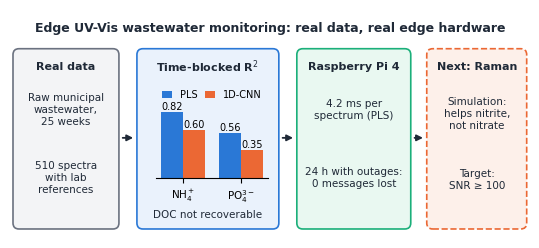

This chart was generated by the following Python code:
#!/usr/bin/env python3
"""Graphical abstract (journal requirement: readable at 13 cm width). Drawn at 13.2 cm x 5.8 cm with all text >= 7 pt.
Numbers are those of the paper: time-blocked R2 (results/batch-8_smoothsnv_blocked_215ch), Pi pipeline time
(fleet run B), 24 h test (fleet/runs/soak_24h_1hz), Raman threshold (simulation/). Usage: python figures/make_graphical_abstract.py figures/out"""
import sys
from pathlib import Path
import matplotlib; matplotlib.use("Agg")
import matplotlib.pyplot as plt
from matplotlib.patches import FancyBboxPatch, FancyArrowPatch

OUT = Path(sys.argv[1] if len(sys.argv) > 1 else "figures/out"); OUT.mkdir(parents=True, exist_ok=True)
C = {"blue": "#2a78d6", "orange": "#eb6834", "green": "#1baf7a", "grey": "#6b7280", "ink": "#1f2937"}
plt.rcParams.update({"font.family": "DejaVu Sans", "font.size": 7})
W, H = 13.2 / 2.54, 5.8 / 2.54
fig = plt.figure(figsize=(W, H)); ax = fig.add_axes([0, 0, 1, 1]); ax.set_xlim(0, 26); ax.set_ylim(0, 11.4); ax.axis("off")


def panel(x, w, title, lines, ec, fc, ls="-"):
    ax.add_patch(FancyBboxPatch((x, 0.5), w, 8.9, boxstyle="round,pad=0.05,rounding_size=0.3", fc=fc, ec=ec, lw=1.2, ls=ls))
    ax.text(x + w / 2, 8.55, title, ha="center", va="center", fontsize=8, weight="bold", color=C["ink"])
    for y, t, col in lines:
        ax.text(x + w / 2, y, t, ha="center", va="center", fontsize=7.5, color=col, linespacing=1.25)


def arrow(x1, x2):
    ax.add_patch(FancyArrowPatch((x1, 5.0), (x2, 5.0), arrowstyle="-|>", mutation_scale=9, lw=1.3, color=C["ink"]))


ax.text(13, 10.5, "Edge UV-Vis wastewater monitoring: real data, real edge hardware", ha="center", va="center", fontsize=9, weight="bold", color=C["ink"])
panel(0.2, 5.2, "Real data", [(6.4, "Raw municipal\nwastewater,\n25 weeks", C["ink"]), (3.0, "510 spectra\nwith lab\nreferences", C["ink"])], C["grey"], "#f3f4f6")
arrow(5.5, 6.3)
x0 = 6.4; panel(x0, 7.0, "Time-blocked R$^2$", [(1.15, "DOC not recoverable", C["ink"])], C["blue"], "#eaf2fc")
bx = fig.add_axes([(x0 + 0.9) / 26, 3.0 / 11.4, 5.6 / 26, 4.6 / 11.4])
vals = {"NH$_4^+$": (0.821, 0.596), "PO$_4^{3-}$": (0.564, 0.352)}; w = 0.38
for i, (k, (p, c)) in enumerate(vals.items()):
    bx.bar(i - w / 2, p, w, color=C["blue"], label="PLS" if i == 0 else None); bx.bar(i + w / 2, c, w, color=C["orange"], label="1D-CNN" if i == 0 else None)
    bx.text(i - w / 2, p + 0.03, f"{p:.2f}", ha="center", fontsize=7); bx.text(i + w / 2, c + 0.03, f"{c:.2f}", ha="center", fontsize=7)
bx.set_xticks([0, 1]); bx.set_xticklabels(list(vals), fontsize=7.5); bx.set_ylim(0, 1.15); bx.set_yticks([])
bx.spines[["top", "right", "left"]].set_visible(False); bx.set_facecolor("none")
bx.legend(fontsize=7, frameon=False, loc="upper center", ncol=2, handlelength=1, columnspacing=0.8, borderaxespad=0)
arrow(13.5, 14.3)
panel(14.4, 5.6, "Raspberry Pi 4", [(6.4, "4.2 ms per\nspectrum (PLS)", C["ink"]), (3.0, "24 h with outages:\n0 messages lost", C["ink"])], C["green"], "#e9f8f1")
arrow(20.1, 20.8)
panel(20.9, 4.9, "Next: Raman", [(6.2, "Simulation:\nhelps nitrite,\nnot nitrate", C["ink"]), (2.9, "Target:\nSNR ≥ 100", C["ink"])], C["orange"], "#fdf0ea", ls="--")
for e in ("png", "tiff"): fig.savefig(OUT / f"graphical_abstract.{e}", dpi=600)
fig.savefig(OUT / "graphical_abstract.pdf")
print("graphical abstract written", OUT, "size cm", round(W * 2.54, 1), "x", round(H * 2.54, 1))
